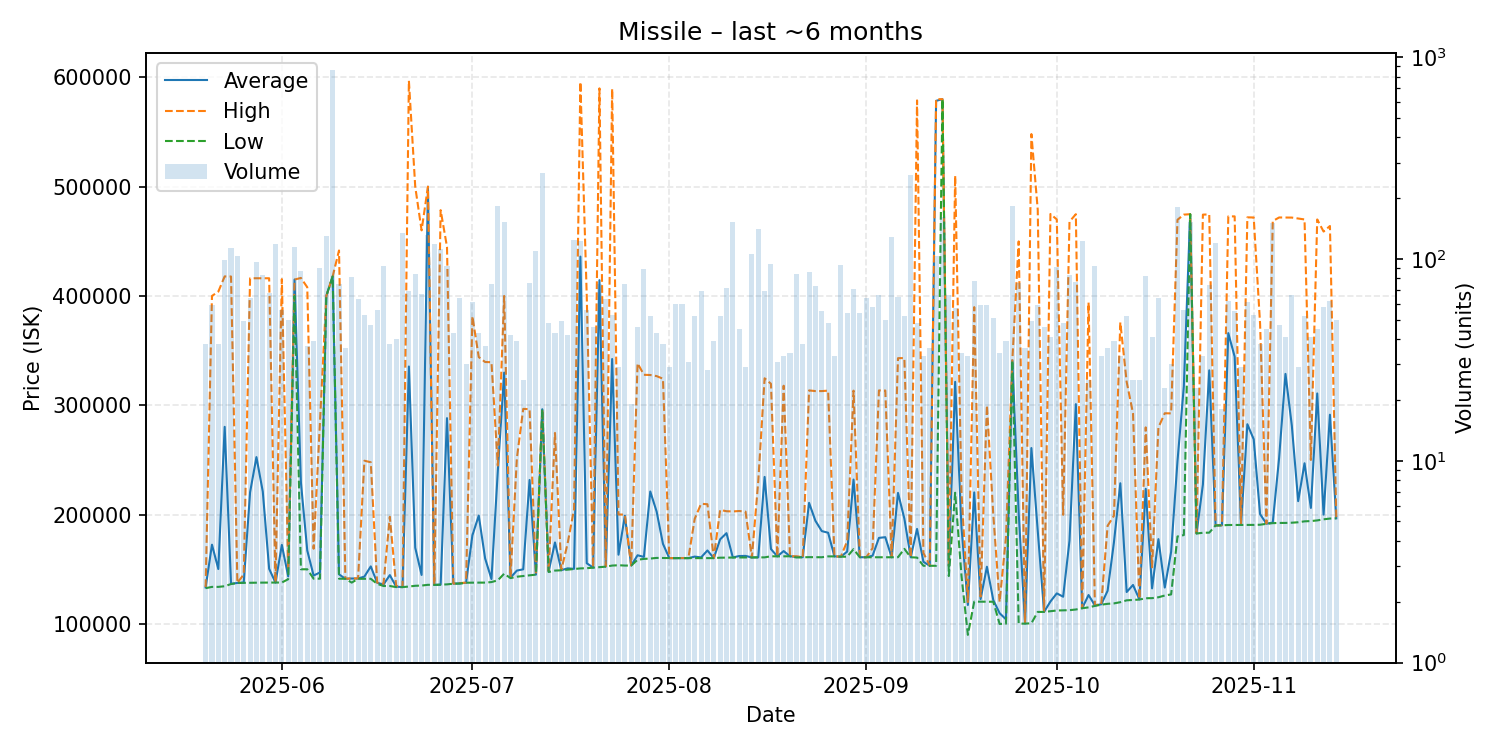

The data file committed next to this chart (first rows):
date, average, highest, lowest, order_count, volume
2025-05-20, 133424, 133800, 132700, 28, 38
2025-05-21, 172495, 400000, 133900, 32, 59
2025-05-22, 150237, 404000, 133900, 22, 38
2025-05-23, 280294, 417900, 134500, 36, 99
2025-05-24, 136700, 417800, 136500, 44, 113
2025-05-25, 137500, 137500, 137500, 37, 103
2025-05-26, 137918, 145350, 137600, 25, 49
2025-05-27, 220453, 416200, 137800, 31, 64
2025-05-28, 252626, 416200, 137900, 39, 97
2025-05-29, 221037, 416200, 137800, 36, 83
2025-05-30, 150440, 416200, 137800, 37, 68
2025-05-31, 137800, 137800, 137800, 51, 118
2025-06-01, 172300, 415400, 137900, 30, 56
2025-06-02, 143484, 150000, 140900, 40, 50
2025-06-03, 415000, 415000, 400000, 31, 114
2025-06-04, 229557, 416500, 150000, 34, 87
2025-06-05, 167208, 408000, 150000, 26, 37
2025-06-06, 144259, 168800, 141400, 32, 39
2025-06-07, 147092, 284300, 141400, 35, 90
2025-06-08, 400000, 400000, 400000, 29, 130
2025-06-09, 417900, 417900, 417900, 56, 863
2025-06-10, 145385, 441600, 141400, 32, 75
2025-06-11, 141317, 141400, 141300, 20, 36
2025-06-12, 141553, 141600, 137800, 30, 81
2025-06-13, 141530, 141600, 141300, 30, 63
2025-06-14, 143338, 249300, 141300, 28, 53
2025-06-15, 152640, 247900, 141300, 32, 47
2025-06-16, 137714, 137800, 136700, 37, 56
2025-06-17, 136048, 136700, 134700, 29, 92
2025-06-18, 144671, 198000, 134700, 27, 38
2025-06-19, 134100, 134700, 133700, 24, 40
2025-06-20, 133700, 133700, 133700, 63, 135
2025-06-21, 335487, 596900, 134200, 34, 69
2025-06-22, 169690, 499900, 134900, 43, 84
2025-06-23, 144831, 460000, 135100, 28, 67
2025-06-24, 499900, 500000, 135800, 41, 131
2025-06-25, 135700, 135700, 135700, 37, 119
2025-06-26, 135900, 478500, 135900, 36, 112
2025-06-27, 288243, 444900, 136200, 38, 92
2025-06-28, 136874, 136900, 136800, 29, 43
2025-06-29, 137072, 137300, 136900, 29, 64
2025-06-30, 137710, 137800, 137700, 17, 30
2025-07-01, 181072, 381400, 137800, 29, 61
2025-07-02, 199109, 344100, 137800, 24, 43
2025-07-03, 159941, 339600, 137800, 20, 37
2025-07-04, 141077, 339400, 138300, 27, 75
2025-07-05, 239900, 244900, 139900, 41, 183
2025-07-06, 329900, 400000, 145950, 47, 152
2025-07-07, 142371, 142900, 141900, 25, 42
2025-07-08, 148813, 251450, 143200, 25, 39
2025-07-09, 149960, 296700, 143800, 20, 25
2025-07-10, 231692, 296500, 144500, 25, 76
2025-07-11, 145100, 145100, 145100, 23, 109
2025-07-12, 296400, 296500, 296400, 47, 267
2025-07-13, 148038, 148400, 147500, 23, 48
2025-07-14, 174549, 274700, 148800, 26, 43
2025-07-15, 149196, 149400, 149100, 31, 49
2025-07-16, 150840, 174000, 149700, 20, 42
2025-07-17, 150400, 204900, 150200, 33, 124
2025-07-18, 436000, 595700, 150800, 46, 122
... 119 more rows
